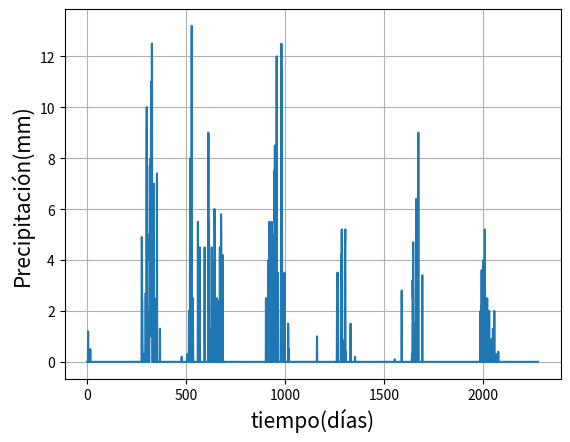

Reproduce this figure in Python.
import matplotlib.pyplot as plt #importar módulo
plt.plot([0,0,0,0,0,1.2,0,0,0,0,0,0,0,0,0,0,0.5,0,0,0,0,0,0,0,0,0,0,0,0,0,0,0,0,0,0,0,0,0,0,0,0,0,0,0,0,0,0,0,0,0,0,0,0,0,0,0,0,0,0,0,0,0,0,0,0,0,0,0,0,0,0,0,0,0,0,0,0,0,0,0,0,0,0,0,0,0,0,0,0,0,0,0,0,0,0,0,0,0,0,0,0,0,0,0,0,0,0,0,0,0,0,0,0,0,0,0,0,0,0,0,0,0,0,0,0,0,0,0,0,0,0,0,0,0,0,0,0,0,0,0,0,0,0,0,0,0,0,0,0,0,0,0,0,0,0,0,0,0,0,0,0,0,0,0,0,0,0,0,0,0,0,0,0,0,0,0,0,0,0,0,0,0,0,0,0,0,0,0,0,0,0,0,0,0,0,0,0,0,0,0,0,0,0,0,0,0,0,0,0,0,0,0,0,0,0,0,0,0,0,0,0,0,0,0,0,0,0,0,0,0,0,0,0,0,0,0,0,0,0,0,0,0,0,0,0,0,0,0,0,0,0,0,0,0,0,0,0,0,0,0,0,0,0,0,0,0,0,0,0,0,0,0,0,0,0,0,4.9,4.8,2.5,2.4,0.7,0.2,0,0,0,0,0,0,0.3,0,0,0,0,0,0,0.7,2.7,0,0,3.4,9,10,10,0,0,0,0,0,0,0,0,0,2,0,0,5,4,7.7,5,1,2,8,1.5,11,3.5,6.5,1.6,12.5,12.5,1.5,0,0,0,3.5,0.5,1.5,0,7,2,0.2,2.5,2.2,0,0,0.4,0.2,0,0.4,0,0,0,0,0,7.4,0,0,0,0,0,0,0,0,0,0,0,0,0,0,1.3,0,0,0,0,0,0,0,0,0,0,0,0,0,0,0,0,0,0,0,0,0,0,0,0,0,0,0,0,0,0,0,0,0,0,0,0,0,0,0,0,0,0,0,0,0,0,0,0,0,0,0,0,0,0,0,0,0,0,0,0,0,0,0,0,0,0,0,0,0,0,0,0,0,0,0,0,0,0,0,0,0,0,0,0,0,0,0,0,0,0,0,0,0,0,0,0,0,0,0,0,0,0,0,0,0,0,0,0,0,0.2,0,0,0,0,0,0,0,0,0,0,0,0,0,0,0,0,0,0,0,0,0,0,0,0,0,0,0,0.3,0,0,0,0,0,0,0,0,2,0,0,0,0,4.5,0.5,8,0,0.5,2.5,5,0.5,13,13.2,0,0,0,0,0,2.5,0.25,0,0,0,0,0,0,0,0,0,0,0,0,0,0,0,0,0,0,0,0,0,0,0,5.5,0,0,4,0,1,0,0,0,4.5,0,0,0,0,0,0,0,0,0,0,0,0,0,0,0,0,0,0,0,0,0,0,0,2.4,4.5,1,0,0,0,0,0,0,0,0,0,0,0,0,0,0,0,0,4.5,9,2,2,5.5,0,0,0,0,0,0,0,1.3,0,1.2,1,0,0,4.5,0,0,0,0,0,0,0,0,0,0,0,4,1.2,6,5,3.5,0.2,0,0,0,0.4,0.2,0,0,2.5,0,0,0,0,0,0,0,0,0,0,0,2.4,0.2,0,0,4.5,0,0,0,0,1.8,5.8,4.8,0,0,0,0,0,0,4.2,0,0.1,0,0,0,0,0,0,0,0,0,0,0,0,0,0,0,0,0,0,0,0,0,0,0,0,0,0,0,0,0,0,0,0,0,0,0,0,0,0,0,0,0,0,0,0,0,0,0,0,0,0,0,0,0,0,0,0,0,0,0,0,0,0,0,0,0,0,0,0,0,0,0,0,0,0,0,0,0,0,0,0,0,0,0,0,0,0,0,0,0,0,0,0,0,0,0,0,0,0,0,0,0,0,0,0,0,0,0,0,0,0,0,0,0,0,0,0,0,0,0,0,0,0,0,0,0,0,0,0,0,0,0,0,0,0,0,0,0,0,0,0,0,0,0,0,0,0,0,0,0,0,0,0,0,0,0,0,0,0,0,0,0,0,0,0,0,0,0,0,0,0,0,0,0,0,0,0,0,0,0,0,0,0,0,0,0,0,0,0,0,0,0,0,0,0,0,0,0,0,0,0,0,0,0,0,0,0,0,0,0,0,0,0,0,0,0,0,2.5,0,0,0,0,0,0,0,0,0,0,0,0,4,0,1,2.5,5.5,0,0,0,1,0.4,0,0,0,0,0,2,5.5,0.5,5,1,0.5,0,0,0,0,0,1.5,0,0,0,7.5,5.5,8.5,0,0,0.5,2,3,0.5,2.5,1,12,0.5,0,0.5,2.5,0,3.5,3.2,0,0,0,0,0,0,0,0,0,0,0,0,0,0,2.5,8.5,12.5,3.5,11.5,4,0,0,1.5,2.5,1.5,1,0,0,0,0,2,0,3.5,0,0,0,0,0,0,0,0,0,0,0,0,0,0,0,0,0,1.5,1,0,0.5,0,0,0,0,0,0,0,0,0,0,0,0,0,0,0,0,0,0,0,0,0,0,0,0,0,0,0,0,0,0,0,0,0,0,0,0,0,0,0,0,0,0,0,0,0,0,0,0,0,0,0,0,0,0,0,0,0,0,0,0,0,0,0,0,0,0,0,0,0,0,0,0,0,0,0,0,0,0,0,0,0,0,0,0,0,0,0,0,0,0,0,0,0,0,0,0,0,0,0,0,0,0,0,0,0,0,0,0,0,0,0,0,0,0,0,0,0,0,0,0,0,0,0,0,0,0,0,0,0,0,0,0,0,0,0,0,0,0,0,0,0,0,1,0,0,0,0,0,0,0,0,0,0,0,0,0,0,0,0,0,0,0,0,0,0,0,0,0,0,0,0,0,0,0,0,0,0,0,0,0,0,0,0,0,0,0,0,0,0,0,0,0,0,0,0,0,0,0,0,0,0,0,0,0,0,0,0,0,0,0,0,0,0,0,0,0,0,0,0,0,0,0,0,0,0,0,0,0,0,0,0,0,0,0,0,0,0,0,0,0,0,0,0.2,2.2,0,3.5,3.2,0,3.5,0,0,0,0,0,0,0,0,0,0,0,0,0,0,0.1,4.2,0,0.1,5.2,0,0,0,0,0,0,0,0,0,0,0.4,0.85,0,0,0,4.5,4.7,5.2,0,0,0.4,0,0,0,0,0,0,0,0,0,0,0,0,0,0,0,0,0,0,0,0,0,0,1.2,1.5,0,0,0,0,0,0,0,0,0,0,0,0,0,0,0,0,0,0,0,0,0,0.2,0,0,0,0,0,0,0,0,0,0,0,0,0,0,0,0,0,0,0,0,0,0,0,0,0,0,0,0,0,0,0,0,0,0,0,0,0,0,0,0,0,0,0,0,0,0,0,0,0,0,0,0,0,0,0,0,0,0,0,0,0,0,0,0,0,0,0,0,0,0,0,0,0,0,0,0,0,0,0,0,0,0,0,0,0,0,0,0,0,0,0,0,0,0,0,0,0,0,0,0,0,0,0,0,0,0,0,0,0,0,0,0,0,0,0,0,0,0,0,0,0,0,0,0,0,0,0,0,0,0,0,0,0,0,0,0,0,0,0,0,0,0,0,0,0,0,0,0,0,0,0,0,0,0,0,0,0,0,0,0,0,0,0,0,0,0,0,0,0,0,0,0,0,0,0,0,0,0,0,0,0,0,0,0,0,0,0,0,0,0,0,0,0,0,0,0,0,0,0,0,0.1,0,0,0,0,0,0,0,0,0,0,0,0,0,0,0,0,0,0,0,0,0,0,0,0,0,0,0,0,0,0,0,0,0,0,2.8,0,0,0,0,0,0,0,0,0,0,0,0,0,0,0,0,0,0,0,0,0,0,0,0,0,0,0,0,0,0,0,0,0,0,0,0,0,0,0,0,0,0,0,0,0,0,0,0,0,0,0,0.3,0,0.4,3.2,2.5,2.5,4.7,0,0,0.2,1.5,0,0,0.2,0.6,0,0,0,0,2.4,3.2,6.4,3.4,0,0,0,0,2,4.8,0,0.2,2,9,2,0,0,0,0,0,0,0,0,0,0,0,0,0,0,0,0,0,0,3.4,0,0,0,0,0,0,0,0,0,0,0,0,0,0,0,0,0,0,0,0,0,0,0,0,0,0,0,0,0,0,0,0,0,0,0,0,0,0,0,0,0,0,0,0,0,0,0,0,0,0,0,0,0,0,0,0,0,0,0,0,0,0,0,0,0,0,0,0,0,0,0,0,0,0,0,0,0,0,0,0,0,0,0,0,0,0,0,0,0,0,0,0,0,0,0,0,0,0,0,0,0,0,0,0,0,0,0,0,0,0,0,0,0,0,0,0,0,0,0,0,0,0,0,0,0,0,0,0,0,0,0,0,0,0,0,0,0,0,0,0,0,0,0,0,0,0,0,0,0,0,0,0,0,0,0,0,0,0,0,0,0,0,0,0,0,0,0,0,0,0,0,0,0,0,0,0,0,0,0,0,0,0,0,0,0,0,0,0,0,0,0,0,0,0,0,0,0,0,0,0,0,0,0,0,0,0,0,0,0,0,0,0,0,0,0,0,0,0,0,0,0,0,0,0,0,0,0,0,0,0,0,0,0,0,0,0,0,0,0,0,0,0,0,0,0,0,0,0,0,0,0,0,0,0,0,0,0,0,0,0,0,0,0,0,0,0,0,0,0,0,0,0,0,0,0,0,0,0,0,0,0,0,0,0,0,0,0,0,0,0,0,0,0,2,0,0,2.2,0,0,3.6,0,0,3.5,0,0,0,0,0,4,0,0,0,0,0,0,5.2,1.7,0,0,0,1.3,0,0,0,0,0,0,2.5,0,0,0,0,0,0,0,0,0,2,0,0,0,0,0,0,0,0,0,0,0,0,0.9,0,0,0,0,0,1.3,0,0,0,0,0,0,2,0,0,0,0,0,0,0,0,0,0,0,0.3,0,0,0,0,0,0,0,0.4,0,0,0,0,0,0,0,0,0,0,0,0,0,0,0,0,0,0,0,0,0,0,0,0,0,0,0,0,0,0,0,0,0,0,0,0,0,0,0,0,0,0,0,0,0,0,0,0,0,0,0,0,0,0,0,0,0,0,0,0,0,0,0,0,0,0,0,0,0,0,0,0,0,0,0,0,0,0,0,0,0,0,0,0,0,0,0,0,0,0,0,0,0,0,0,0,0,0,0,0,0,0,0,0,0,0,0,0,0,0,0,0,0,0,0,0,0,0,0,0,0,0,0,0,0,0,0,0,0,0,0,0,0,0,0,0,0,0,0,0,0,0,0,0,0,0,0,0,0,0,0,0,0,0,0,0,0,0,0,0,0,0,0,0,0,0,0,0,0,0,0,0,0,0,0,0,0,0,0,0,0,0,0,0,0,0,0,0,0,0,0,0,0,0,0,0,0,0,0,0,0
]) #generar gráfico a partir de lista
plt.xlabel('tiempo(días)', fontsize=15) #título de eje x
plt.ylabel('Precipitación(mm)', fontsize=15) #título de eje y
plt.grid(True) #colocar grilla ó cuadrícula
plt.savefig('C:\gráficos para mi tesis\Lluvia en La Pampilla.png') #Guardar gráfico en imagen
